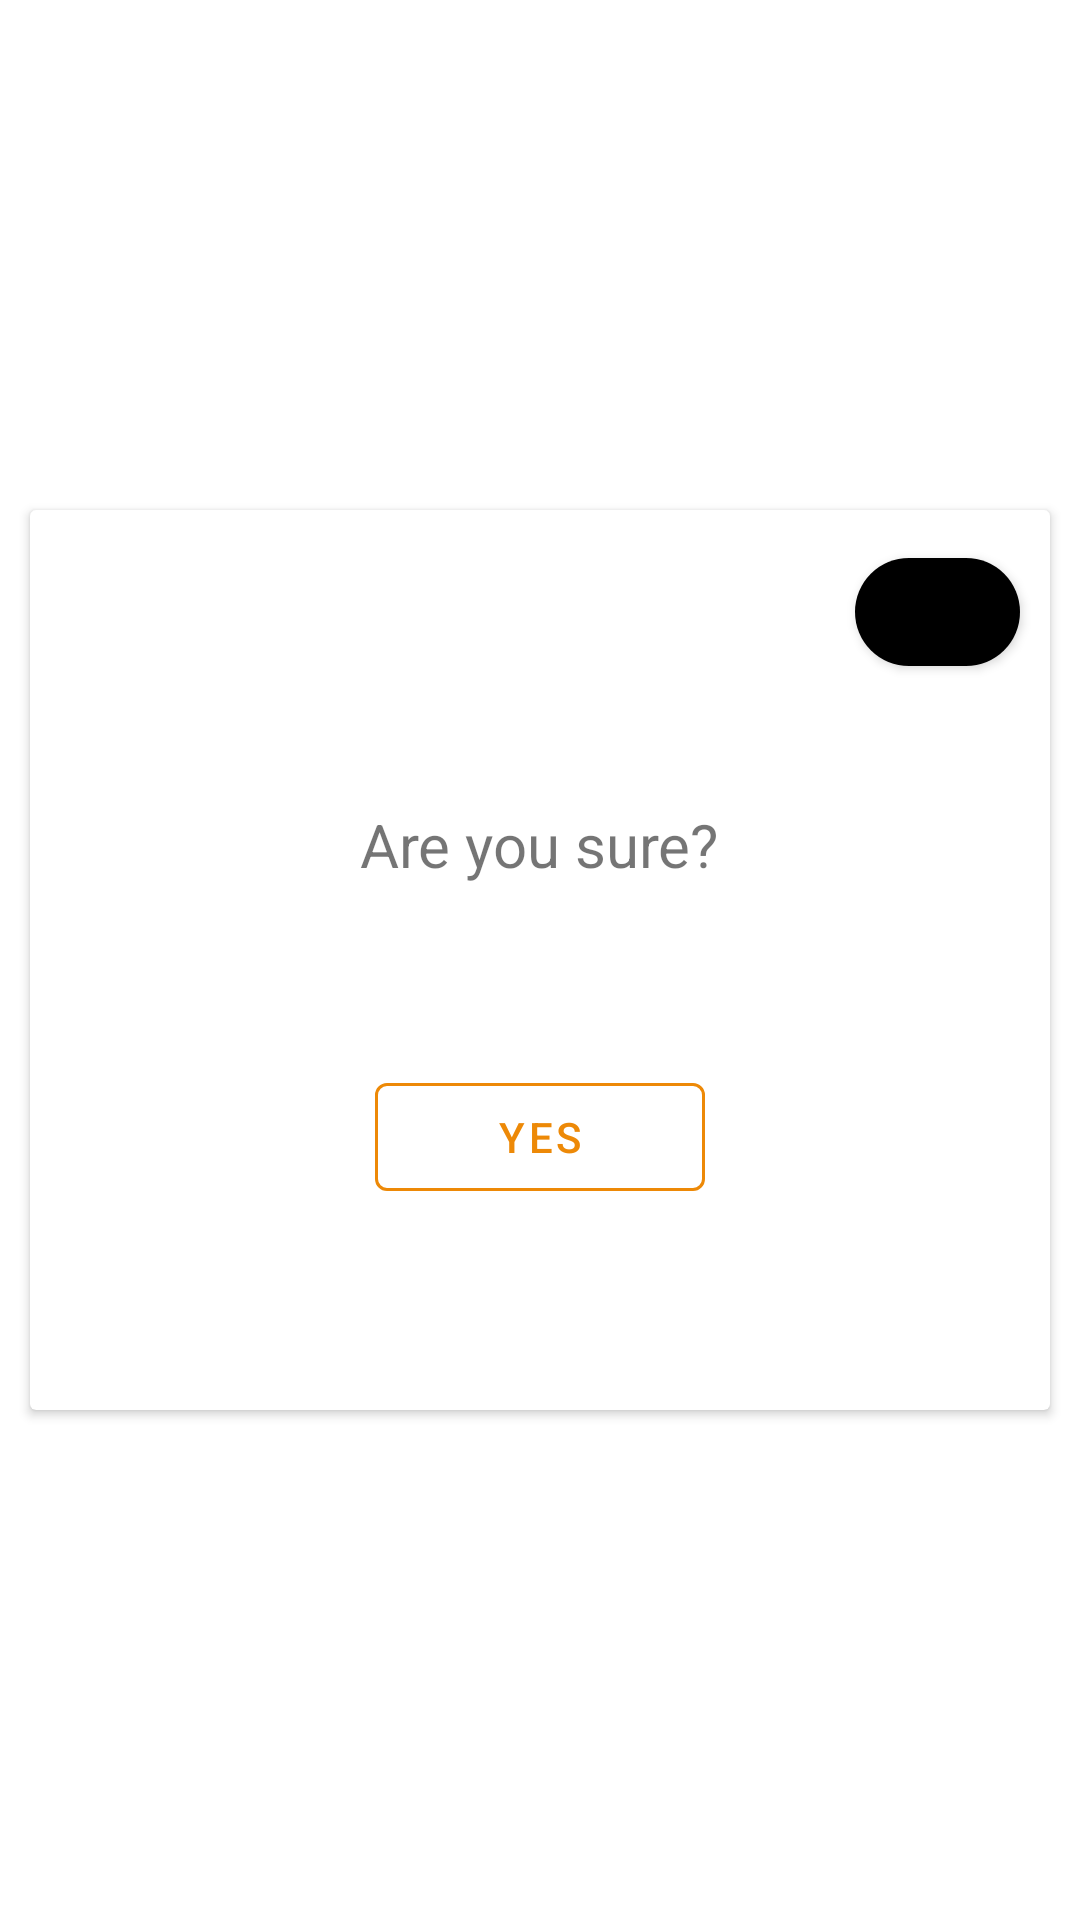

Reconstruct the res/layout file that produces this screen, plus the resources it refers to.
<!-- AndroidManifest.xml: application theme AppTheme -->
<!-- res/layout/dialog_confirm.xml -->
<?xml version="1.0" encoding="utf-8"?>
<androidx.constraintlayout.widget.ConstraintLayout
    xmlns:android="http://schemas.android.com/apk/res/android"
    xmlns:app="http://schemas.android.com/apk/res-auto"
    android:layout_width="match_parent"
    android:layout_height="match_parent">

    <androidx.cardview.widget.CardView
        android:layout_margin="10dp"
        android:layout_width="match_parent"
        android:layout_height="300dp"
        app:layout_constraintBottom_toBottomOf="parent"
        app:layout_constraintEnd_toEndOf="parent"
        app:layout_constraintStart_toStartOf="parent"
        app:layout_constraintTop_toTopOf="parent">

        <LinearLayout
            android:orientation="vertical"
            android:layout_width="match_parent"
            android:layout_height="match_parent">

            <com.google.android.material.button.MaterialButton
                android:id="@+id/close_button"
                android:layout_margin="10dp"
                android:layout_gravity="right"
                app:cornerRadius="20dp"
                android:src="@drawable/ic_baseline_cancel_24"
                android:layout_width="55dp"
                android:layout_height="wrap_content">

            </com.google.android.material.button.MaterialButton>

            <TextView
                android:textSize="20dp"
                android:layout_marginTop="30dp"
                android:layout_gravity="center"
                android:layout_width="wrap_content"
                android:layout_height="wrap_content"
                android:text="Are you sure?">
            </TextView>

            <com.google.android.material.button.MaterialButton
                android:id="@+id/yes_button"
                style="@style/Widget.MaterialComponents.Button.OutlinedButton"
                android:layout_marginTop="60dp"
                android:layout_gravity="center"
                android:text="Yes"
                android:textColor="@color/colorOrange"
                app:strokeColor="@color/colorOrange"
                android:layout_width="110dp"
                android:layout_height="wrap_content">
            </com.google.android.material.button.MaterialButton>

        </LinearLayout>

    </androidx.cardview.widget.CardView>

</androidx.constraintlayout.widget.ConstraintLayout>
<!-- resources referenced by this layout -->
<resources>
  <color name="colorOrange">#ed8907</color>
  <style name="AppTheme" parent="Theme.MaterialComponents.Light.DarkActionBar">
          
          <item name="colorPrimary">@color/colorPrimary</item>
          <item name="colorPrimaryDark">@color/colorPrimaryDark</item>
          <item name="colorAccent">@color/colorAccent</item>
      </style>
  <color name="colorPrimary">#000000</color>
  <color name="colorPrimaryDark">#000000</color>
  <color name="colorAccent">#ffffff</color>
</resources>
